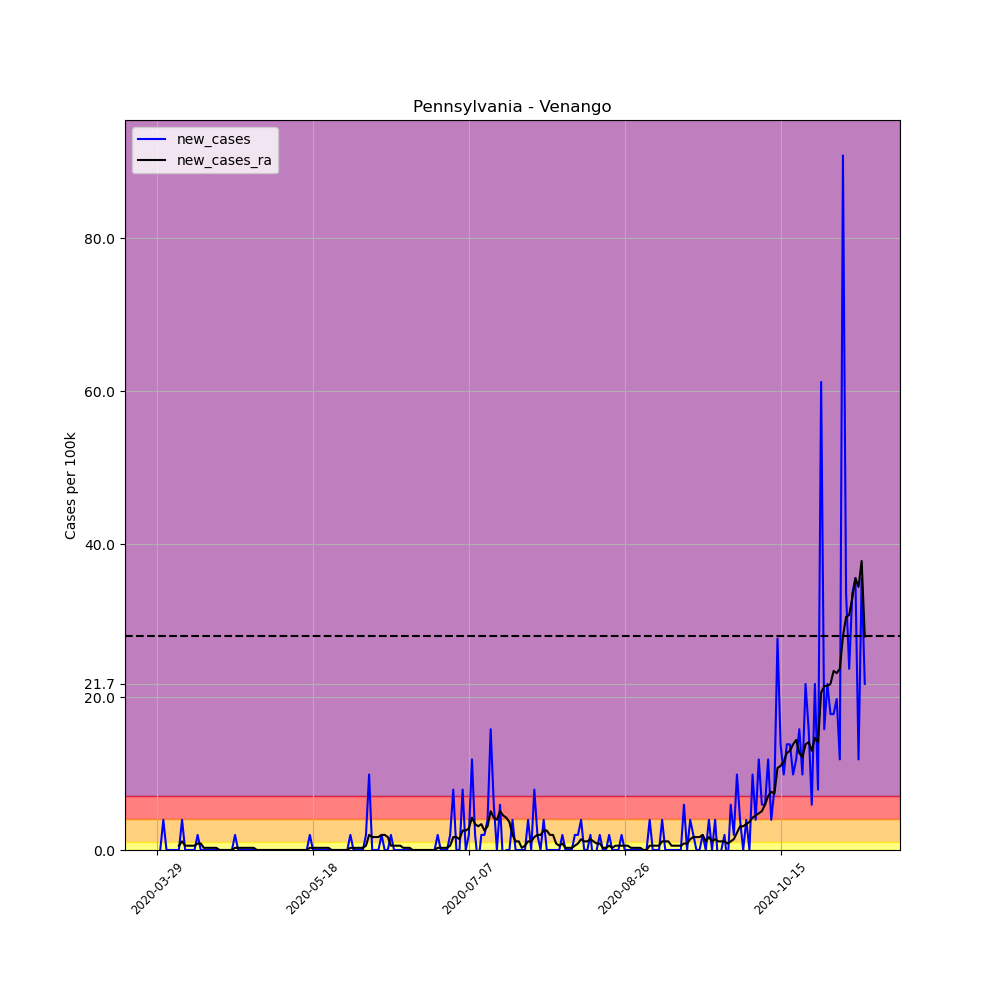

The table this chart was drawn from, first rows:
, date, county, state, fips, cases, deaths, COUNTY, STNAME, CTYNAME, POPESTIMATE2019, per_100k, per_100k_ra, new_cases, new_cases_ra
453552, 2020-03-29, Venango, Pennsylvania, 42121, 1, 0, 121, Pennsylvania, Venango, 50668, 1.974, , , 
453553, 2020-03-30, Venango, Pennsylvania, 42121, 1, 0, 121, Pennsylvania, Venango, 50668, 1.974, , 0.0, 
453554, 2020-03-31, Venango, Pennsylvania, 42121, 3, 0, 121, Pennsylvania, Venango, 50668, 5.921, , 3.947, 
453555, 2020-04-01, Venango, Pennsylvania, 42121, 3, 0, 121, Pennsylvania, Venango, 50668, 5.921, , 0.0, 
453556, 2020-04-02, Venango, Pennsylvania, 42121, 3, 0, 121, Pennsylvania, Venango, 50668, 5.921, , 0.0, 
453557, 2020-04-03, Venango, Pennsylvania, 42121, 3, 0, 121, Pennsylvania, Venango, 50668, 5.921, , 0.0, 
453558, 2020-04-04, Venango, Pennsylvania, 42121, 3, 0, 121, Pennsylvania, Venango, 50668, 5.921, 4.793, 0.0, 
453559, 2020-04-05, Venango, Pennsylvania, 42121, 3, 0, 121, Pennsylvania, Venango, 50668, 5.921, 5.357, 0.0, 0.5639
453560, 2020-04-06, Venango, Pennsylvania, 42121, 5, 0, 121, Pennsylvania, Venango, 50668, 9.868, 6.485, 3.947, 1.128
453561, 2020-04-07, Venango, Pennsylvania, 42121, 5, 0, 121, Pennsylvania, Venango, 50668, 9.868, 7.049, 0.0, 0.5639
453562, 2020-04-08, Venango, Pennsylvania, 42121, 5, 0, 121, Pennsylvania, Venango, 50668, 9.868, 7.613, 0.0, 0.5639
453563, 2020-04-09, Venango, Pennsylvania, 42121, 5, 0, 121, Pennsylvania, Venango, 50668, 9.868, 8.176, 0.0, 0.5639
453564, 2020-04-10, Venango, Pennsylvania, 42121, 5, 0, 121, Pennsylvania, Venango, 50668, 9.868, 8.74, 0.0, 0.5639
453565, 2020-04-11, Venango, Pennsylvania, 42121, 6, 0, 121, Pennsylvania, Venango, 50668, 11.84, 9.586, 1.974, 0.8458
453566, 2020-04-12, Venango, Pennsylvania, 42121, 6, 0, 121, Pennsylvania, Venango, 50668, 11.84, 10.43, 0.0, 0.8458
453567, 2020-04-13, Venango, Pennsylvania, 42121, 6, 0, 121, Pennsylvania, Venango, 50668, 11.84, 10.71, 0.0, 0.2819
453568, 2020-04-14, Venango, Pennsylvania, 42121, 6, 0, 121, Pennsylvania, Venango, 50668, 11.84, 11, 0.0, 0.2819
453569, 2020-04-15, Venango, Pennsylvania, 42121, 6, 0, 121, Pennsylvania, Venango, 50668, 11.84, 11.28, 0.0, 0.2819
453570, 2020-04-16, Venango, Pennsylvania, 42121, 6, 0, 121, Pennsylvania, Venango, 50668, 11.84, 11.56, 0.0, 0.2819
453571, 2020-04-17, Venango, Pennsylvania, 42121, 6, 0, 121, Pennsylvania, Venango, 50668, 11.84, 11.84, 0.0, 0.2819
453572, 2020-04-18, Venango, Pennsylvania, 42121, 6, 0, 121, Pennsylvania, Venango, 50668, 11.84, 11.84, 0.0, 0.0
453573, 2020-04-19, Venango, Pennsylvania, 42121, 6, 0, 121, Pennsylvania, Venango, 50668, 11.84, 11.84, 0.0, 0.0
453574, 2020-04-20, Venango, Pennsylvania, 42121, 6, 0, 121, Pennsylvania, Venango, 50668, 11.84, 11.84, 0.0, 0.0
453575, 2020-04-21, Venango, Pennsylvania, 42121, 6, 0, 121, Pennsylvania, Venango, 50668, 11.84, 11.84, 0.0, 0.0
453576, 2020-04-22, Venango, Pennsylvania, 42121, 6, 0, 121, Pennsylvania, Venango, 50668, 11.84, 11.84, 0.0, 0.0
453577, 2020-04-23, Venango, Pennsylvania, 42121, 7, 0, 121, Pennsylvania, Venango, 50668, 13.82, 12.12, 1.974, 0.2819
453578, 2020-04-24, Venango, Pennsylvania, 42121, 7, 0, 121, Pennsylvania, Venango, 50668, 13.82, 12.41, 0.0, 0.2819
453579, 2020-04-25, Venango, Pennsylvania, 42121, 7, 0, 121, Pennsylvania, Venango, 50668, 13.82, 12.69, 0.0, 0.2819
453580, 2020-04-26, Venango, Pennsylvania, 42121, 7, 0, 121, Pennsylvania, Venango, 50668, 13.82, 12.97, 0.0, 0.2819
453581, 2020-04-27, Venango, Pennsylvania, 42121, 7, 0, 121, Pennsylvania, Venango, 50668, 13.82, 13.25, 0.0, 0.2819
453582, 2020-04-28, Venango, Pennsylvania, 42121, 7, 0, 121, Pennsylvania, Venango, 50668, 13.82, 13.53, 0.0, 0.2819
453583, 2020-04-29, Venango, Pennsylvania, 42121, 7, 0, 121, Pennsylvania, Venango, 50668, 13.82, 13.82, 0.0, 0.2819
453584, 2020-04-30, Venango, Pennsylvania, 42121, 7, 0, 121, Pennsylvania, Venango, 50668, 13.82, 13.82, 0.0, 0.0
453585, 2020-05-01, Venango, Pennsylvania, 42121, 7, 0, 121, Pennsylvania, Venango, 50668, 13.82, 13.82, 0.0, 0.0
453586, 2020-05-02, Venango, Pennsylvania, 42121, 7, 0, 121, Pennsylvania, Venango, 50668, 13.82, 13.82, 0.0, 0.0
453587, 2020-05-03, Venango, Pennsylvania, 42121, 7, 0, 121, Pennsylvania, Venango, 50668, 13.82, 13.82, 0.0, 0.0
453588, 2020-05-04, Venango, Pennsylvania, 42121, 7, 0, 121, Pennsylvania, Venango, 50668, 13.82, 13.82, 0.0, 0.0
453589, 2020-05-05, Venango, Pennsylvania, 42121, 7, 0, 121, Pennsylvania, Venango, 50668, 13.82, 13.82, 0.0, 0.0
453590, 2020-05-06, Venango, Pennsylvania, 42121, 7, 0, 121, Pennsylvania, Venango, 50668, 13.82, 13.82, 0.0, 0.0
453591, 2020-05-07, Venango, Pennsylvania, 42121, 7, 0, 121, Pennsylvania, Venango, 50668, 13.82, 13.82, 0.0, 0.0
453592, 2020-05-08, Venango, Pennsylvania, 42121, 7, 0, 121, Pennsylvania, Venango, 50668, 13.82, 13.82, 0.0, 0.0
453593, 2020-05-09, Venango, Pennsylvania, 42121, 7, 0, 121, Pennsylvania, Venango, 50668, 13.82, 13.82, 0.0, 0.0
453594, 2020-05-10, Venango, Pennsylvania, 42121, 7, 0, 121, Pennsylvania, Venango, 50668, 13.82, 13.82, 0.0, 0.0
453595, 2020-05-11, Venango, Pennsylvania, 42121, 7, 0, 121, Pennsylvania, Venango, 50668, 13.82, 13.82, 0.0, 0.0
453596, 2020-05-12, Venango, Pennsylvania, 42121, 7, 0, 121, Pennsylvania, Venango, 50668, 13.82, 13.82, 0.0, 0.0
453597, 2020-05-13, Venango, Pennsylvania, 42121, 7, 0, 121, Pennsylvania, Venango, 50668, 13.82, 13.82, 0.0, 0.0
453598, 2020-05-14, Venango, Pennsylvania, 42121, 7, 0, 121, Pennsylvania, Venango, 50668, 13.82, 13.82, 0.0, 0.0
453599, 2020-05-15, Venango, Pennsylvania, 42121, 7, 0, 121, Pennsylvania, Venango, 50668, 13.82, 13.82, 0.0, 0.0
453600, 2020-05-16, Venango, Pennsylvania, 42121, 7, 0, 121, Pennsylvania, Venango, 50668, 13.82, 13.82, 0.0, 0.0
453601, 2020-05-17, Venango, Pennsylvania, 42121, 8, 0, 121, Pennsylvania, Venango, 50668, 15.79, 14.1, 1.974, 0.2819
453602, 2020-05-18, Venango, Pennsylvania, 42121, 8, 0, 121, Pennsylvania, Venango, 50668, 15.79, 14.38, 0.0, 0.2819
453603, 2020-05-19, Venango, Pennsylvania, 42121, 8, 0, 121, Pennsylvania, Venango, 50668, 15.79, 14.66, 0.0, 0.2819
453604, 2020-05-20, Venango, Pennsylvania, 42121, 8, 0, 121, Pennsylvania, Venango, 50668, 15.79, 14.94, 0.0, 0.2819
453605, 2020-05-21, Venango, Pennsylvania, 42121, 8, 0, 121, Pennsylvania, Venango, 50668, 15.79, 15.23, 0.0, 0.2819
453606, 2020-05-22, Venango, Pennsylvania, 42121, 8, 0, 121, Pennsylvania, Venango, 50668, 15.79, 15.51, 0.0, 0.2819
453607, 2020-05-23, Venango, Pennsylvania, 42121, 8, 0, 121, Pennsylvania, Venango, 50668, 15.79, 15.79, 0.0, 0.2819
453608, 2020-05-24, Venango, Pennsylvania, 42121, 8, 0, 121, Pennsylvania, Venango, 50668, 15.79, 15.79, 0.0, 0.0
453609, 2020-05-25, Venango, Pennsylvania, 42121, 8, 0, 121, Pennsylvania, Venango, 50668, 15.79, 15.79, 0.0, 0.0
453610, 2020-05-26, Venango, Pennsylvania, 42121, 8, 0, 121, Pennsylvania, Venango, 50668, 15.79, 15.79, 0.0, 0.0
453611, 2020-05-27, Venango, Pennsylvania, 42121, 8, 0, 121, Pennsylvania, Venango, 50668, 15.79, 15.79, 0.0, 0.0
... 168 more rows
